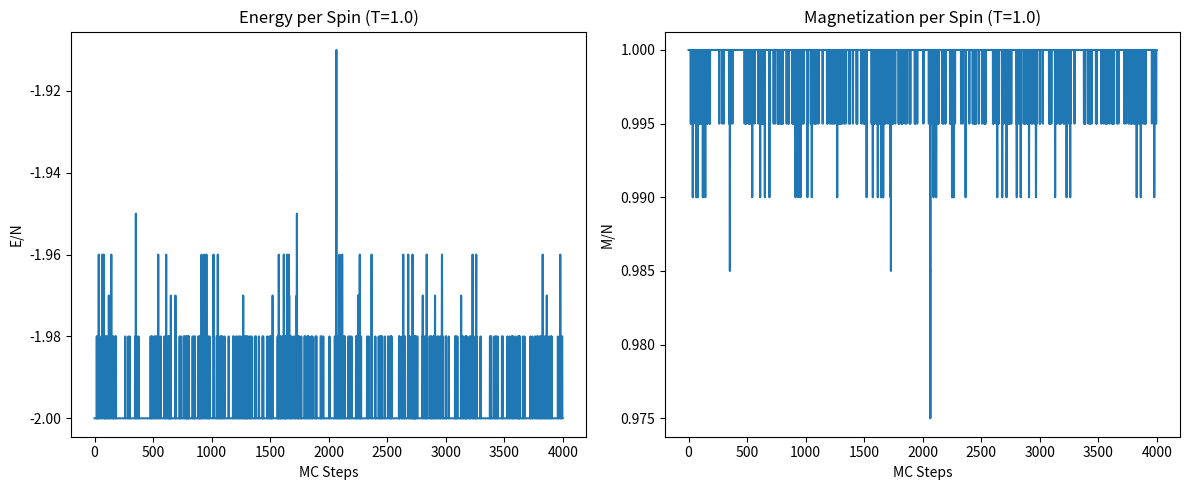
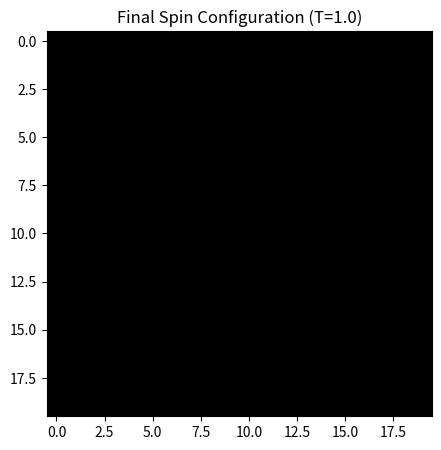

The matplotlib source for these figures, in order:
# Monte Carlo Method
# Ising Model in 2 dimension

import numpy as np
import matplotlib.pyplot as plt
# from matplotlib.animation import FuncAnimation
import math


def calc_energy(s, J, H):
    # 周期境界条件

    # 1. 右隣との相互作用 (axis=1 で右に1つシフト)
    interaction_right = np.roll(s, shift=1, axis=1)

    # 2. 左隣との相互作用 (axis=1 で左に1つシフト)
    interaction_left = np.roll(s, shift=-1, axis=1)

    # 3. 下隣との相互作用 (axis=0 で下に1つシフト)
    interaction_down = np.roll(s, shift=1, axis=0)

    # 4. 上隣との相互作用 (axis=0 で上に1つシフト)
    interaction_up = np.roll(s, shift=-1, axis=0)

    # 全隣接スピンの合計
    Neighbor_Sum\
        = interaction_right + interaction_left\
        + interaction_down + interaction_up

    # 全エネルギーの相互作用項を計算
    # E = -J * (1/2) * sum(S_i * Neighbor_Sum_i)
    # 1/2 をかけるのは、各相互作用 (S_i S_j) を 2 回（S_i側とS_j側）数えているため。
    E_interaction_sum = -J * np.sum(s * Neighbor_Sum) / 2.0
    E_mag = -1.0 * np.sum(s) * H

    # 全エネルギー (外部磁場 H=0 の場合)
    E = E_interaction_sum + E_mag
    return E


def calculate_delta_E(i, j, s, J, H, L):
    """
    格子点(i, j)のスピンを反転させたときのエネルギー変化 dE を計算する
    """
    # 周期境界条件を使って隣接スピンのインデックスを取得
    # 上隣 (i-1, j)
    s_up = s[(i - 1) % L, j]
    # 下隣 (i+1, j)
    s_down = s[(i + 1) % L, j]
    # 左隣 (i, j-1)
    s_left = s[i, (j - 1) % L]
    # 右隣 (i, j+1)
    s_right = s[i, (j + 1) % L]

    # 隣接スピンの合計 (Sum of Neighbors)
    neighbor_sum = s_up + s_down + s_left + s_right

    # デルタEの計算
    # dE = 2 * S_i,j * (J * Sum_neighbor + H)
    delta_E = 2 * s[i, j] * (J * neighbor_sum + H)

    return delta_E


# メトロポリス法で更新する
def do_metropolis_method(i, j, s, T, J, H, L):
    """
    格子点(i, j)のスピンをメトロポリス法で更新する関数。
    T: 温度
    """
    # スピン反転によるエネルギー変化を計算
    delta_E = calculate_delta_E(i, j, s, J, H, L)

    # 1. エネルギーが非増加の場合 (ΔE <= 0)：必ず反転を受容
    if delta_E <= 0.0:
        # スピンを反転させる (s[i, j]を -s[i, j]にする)
        s[i, j] *= -1
        # 更新されたスピンの値を返す（あるいは s[i, j] を直接更新する）
        return s[i, j]

    # 2. エネルギーが増加する場合 (ΔE > 0)：確率exp(-ΔE / T)で反転を受容
    else:
        # P_accept = exp(-ΔE / T) を計算
        acceptance_prob = math.exp(-delta_E / T)

        # 0から1の一様乱数と比較
        if np.random.rand() < acceptance_prob:
            # 確率的に受容された場合、スピンを反転させる
            s[i, j] *= -1
            return s[i, j]
        else:
            # 受容されなかった場合、スピンはそのまま
            return s[i, j]


def update_one_spin(s, T, J, H, L):
    # 行インデックス i をランダムに選択
    # 0 (含む) から L (含まない) の範囲で整数を生成
    i = np.random.randint(0, L)

    # 列インデックス j をランダムに選択
    # 0 (含む) から L (含まない) の範囲で整数を生成
    j = np.random.randint(0, L)

    # これで、ランダムに選ばれたスピンの位置は s[i, j] となる
    s[i, j] = do_metropolis_method(i, j, s, T, J, H, L)

    return s


# --- シミュレーションパラメータ ---
L = 20
N = L**2
s = np.random.choice([-1, 1], size=(L, L))
J = 1.0  # スピン相互作用係数
T = 1.0  # 温度 (k_B=1)
H = 0.0  # 外部磁場

# --- メインシミュレーション設定 ---
N_MC_STEPS = 5000  # モンテカルロステップの総回数
N_THERM = 1000  # 熱平衡化ステップ数
N_MEASURE = N_MC_STEPS - N_THERM  # 測定ステップ数

# 観測量（エネルギーと磁化）を記録するリスト
energy_history = []
magnetization_history = []

# モンテカルロシミュレーションの実行
print(f"--- Simulating Ising Model (L={L}, T={T}, H={H}) ---")

# 熱平衡化フェーズ
for step in range(N_THERM):
    # N個のスピンをランダムに選んで更新 (1 MCステップ)
    for _ in range(N):
        s = update_one_spin(s, T, J, H, L)

    if (step + 1) % 500 == 0:
        print(f"Thermalizing: Step {step + 1}/{N_THERM}")

# 測定フェーズ
for step in range(N_MEASURE):
    # N個のスピンをランダムに選んで更新 (1 MCステップ)
    for _ in range(N):
        s = update_one_spin(s, T, J, H, L)

    # 観測量の計算と記録
    current_E = calc_energy(s, J, H)
    current_M = np.sum(s)

    energy_history.append(current_E / N)  # 1スピンあたりのエネルギー
    magnetization_history.append(current_M / N)  # 1スピンあたりの磁化

    if (step + 1) % 500 == 0:
        print(f"Measuring: Step {step + 1}/{N_MEASURE}, "
              + f"E/N={current_E/N:.4f}, M/N={current_M/N:.4f}")


# 結果の表示
print("\n--- Simulation Results ---")

# 平均値の計算
avg_E = np.mean(energy_history)
avg_M = np.mean(magnetization_history)

print(f"Average Energy per spin (E/N): {avg_E:.6f}")
print(f"Average Magnetization per spin (|M|/N): {abs(avg_M):.6f}")

# 時系列プロット
plt.figure(figsize=(12, 5))

plt.subplot(1, 2, 1)
plt.plot(energy_history)
plt.title(f'Energy per Spin (T={T})')
plt.xlabel('MC Steps')
plt.ylabel('E/N')

plt.subplot(1, 2, 2)
plt.plot(magnetization_history)
plt.title(f'Magnetization per Spin (T={T})')
plt.xlabel('MC Steps')
plt.ylabel('M/N')

plt.tight_layout()
plt.show()

# 最終スピン配置の表示
plt.figure(figsize=(5, 5))
plt.imshow(s, cmap='gray')
plt.title(f'Final Spin Configuration (T={T})')
plt.show()
